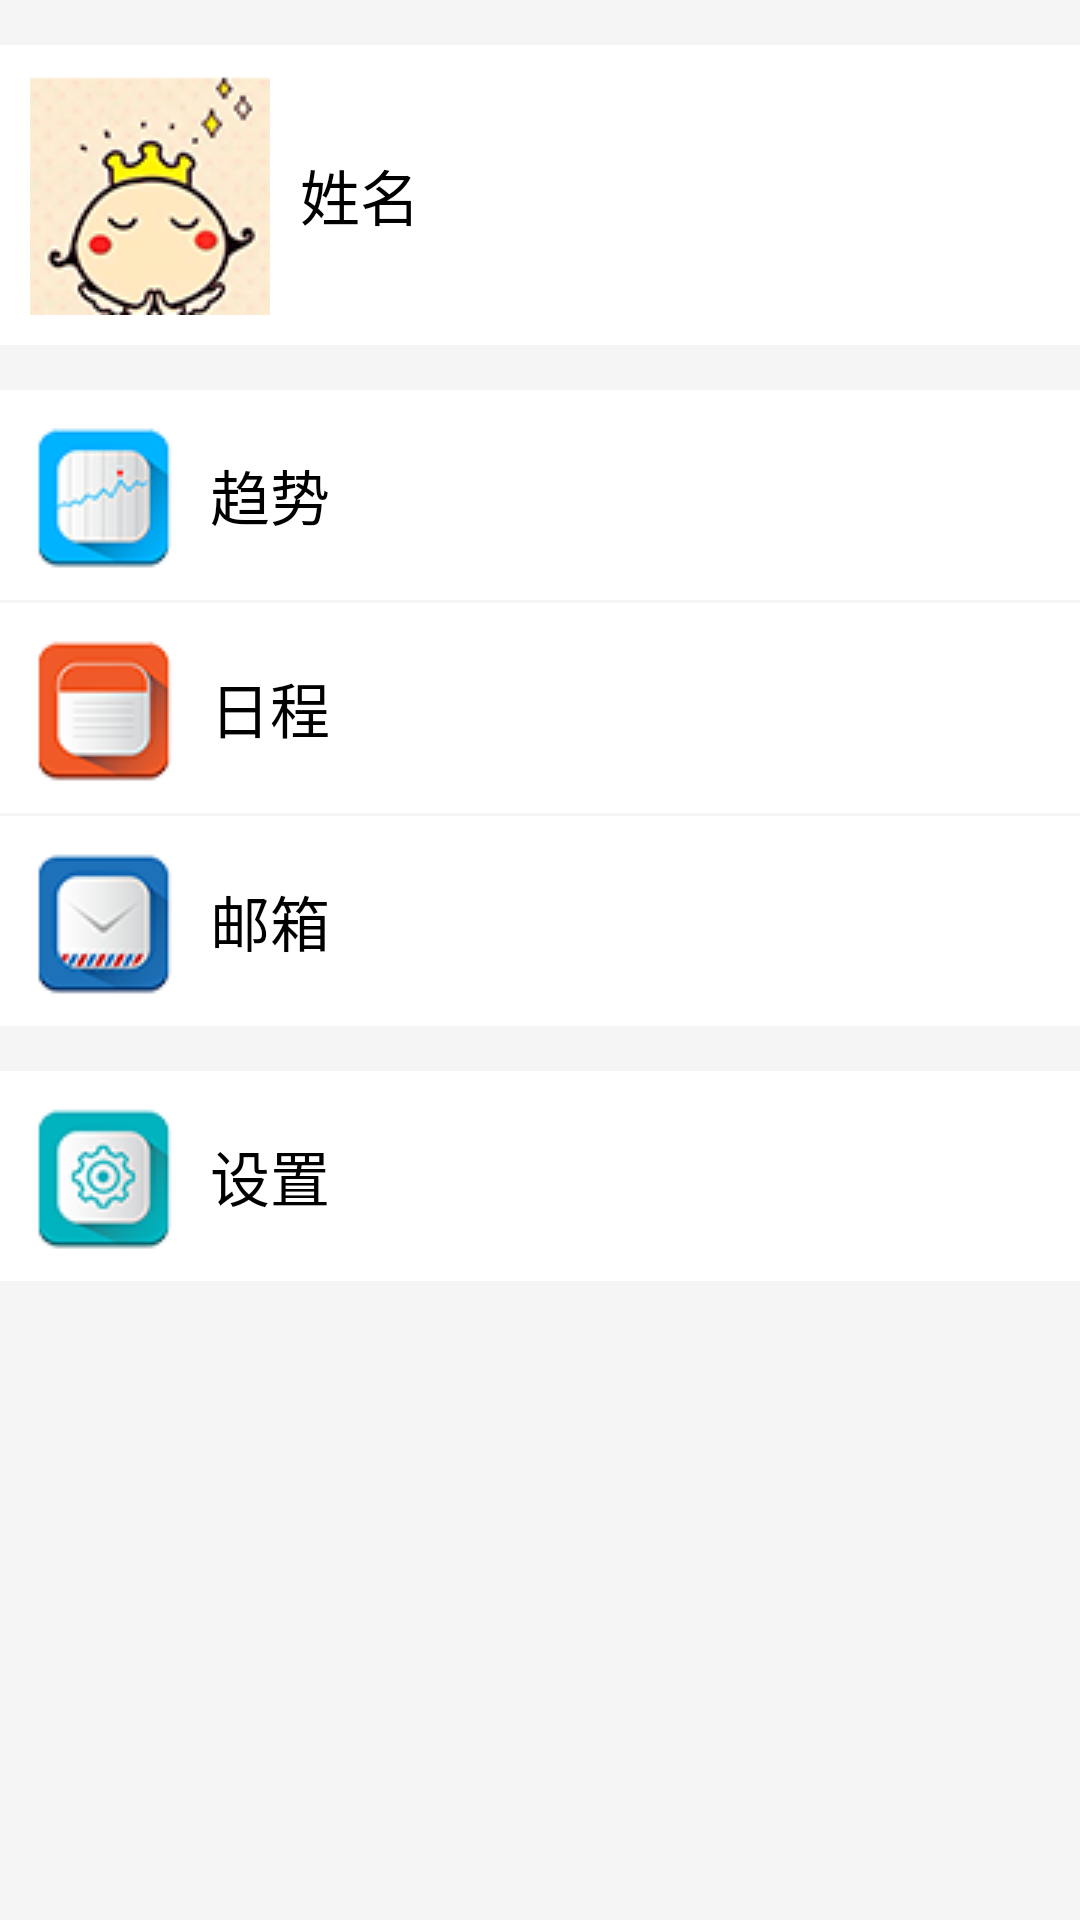

Android layout source for this screen:
<!-- AndroidManifest.xml: application theme AppTheme -->
<!-- res/layout/fragment_info.xml -->
<?xml version="1.0" encoding="utf-8"?>
<LinearLayout xmlns:android="http://schemas.android.com/apk/res/android"
    android:layout_width="match_parent"
    android:layout_height="match_parent"
    android:background="@color/WhiteSmoke"
    android:orientation="vertical">

    <LinearLayout
        android:id="@+id/user_info"
        android:layout_width="match_parent"
        android:layout_height="wrap_content"
        android:layout_marginTop="15dp"
        android:background="@drawable/bg_info_selector"
        android:clickable="true"
        android:orientation="horizontal">

        <ImageView
            android:id="@+id/info_touxiang"
            android:layout_width="wrap_content"
            android:layout_height="wrap_content"
            android:padding="10dp"
            android:src="@drawable/icon_1" />

        <TextView
            android:id="@+id/info_name"
            android:layout_width="match_parent"
            android:layout_height="wrap_content"
            android:layout_gravity="center"
            android:text="姓名"
            android:textColor="@color/black"
            android:textSize="20dp" />
    </LinearLayout>

    <LinearLayout
        android:layout_width="match_parent"
        android:layout_height="wrap_content"
        android:layout_marginTop="15dp"
        android:divider="@drawable/line_shape"
        android:orientation="vertical"
        android:showDividers="middle">

        <LinearLayout
            android:layout_width="match_parent"
            android:layout_height="wrap_content"
            android:background="@drawable/bg_info_selector"
            android:clickable="true"
            android:orientation="horizontal">

            <ImageView
                android:id="@+id/info_image_1"
                android:layout_width="wrap_content"
                android:layout_height="wrap_content"
                android:padding="10dp"
                android:src="@drawable/info_1" />

            <TextView
                android:id="@+id/info_text_1"
                android:layout_width="match_parent"
                android:layout_height="wrap_content"
                android:layout_gravity="center"
                android:text="趋势"
                android:textColor="@color/black"
                android:textSize="20dp" />
        </LinearLayout>

        <LinearLayout
            android:layout_width="match_parent"
            android:layout_height="wrap_content"
            android:background="@drawable/bg_info_selector"
            android:clickable="true"
            android:orientation="horizontal">

            <ImageView
                android:id="@+id/info_image_2"
                android:layout_width="wrap_content"
                android:layout_height="wrap_content"
                android:padding="10dp"
                android:src="@drawable/info_2" />

            <TextView
                android:id="@+id/info_text_2"
                android:layout_width="match_parent"
                android:layout_height="wrap_content"
                android:layout_gravity="center"
                android:text="日程"
                android:textColor="@color/black"
                android:textSize="20dp" />
        </LinearLayout>

        <LinearLayout
            android:layout_width="match_parent"
            android:layout_height="wrap_content"
            android:background="@drawable/bg_info_selector"
            android:clickable="true"
            android:orientation="horizontal">

            <ImageView
                android:id="@+id/info_image_3"
                android:layout_width="wrap_content"
                android:layout_height="wrap_content"
                android:padding="10dp"
                android:src="@drawable/info_3" />

            <TextView
                android:id="@+id/info_text_3"
                android:layout_width="match_parent"
                android:layout_height="wrap_content"
                android:layout_gravity="center"
                android:text="邮箱"
                android:textColor="@color/black"
                android:textSize="20dp" />
        </LinearLayout>

    </LinearLayout>

    <LinearLayout
        android:layout_width="match_parent"
        android:layout_height="wrap_content"
        android:layout_marginTop="15dp"
        android:background="@drawable/bg_info_selector"
        android:clickable="true"
        android:orientation="horizontal">

        <ImageView
            android:id="@+id/info_image_4"
            android:layout_width="wrap_content"
            android:layout_height="wrap_content"
            android:padding="10dp"
            android:src="@drawable/info_4" />

        <TextView
            android:id="@+id/info_text_4"
            android:layout_width="match_parent"
            android:layout_height="wrap_content"
            android:layout_gravity="center"
            android:text="设置"
            android:textColor="@color/black"
            android:textSize="20dp" />
    </LinearLayout>


</LinearLayout>
<!-- resources referenced by this layout -->
<resources>
  <color name="WhiteSmoke">#F5F5F5</color>
  <color name="black">#000000</color>
  <!-- drawable bg_info_selector (drawable) -->
  <?xml version="1.0" encoding="utf-8"?>
  <selector xmlns:android="http://schemas.android.com/apk/res/android">
      <item android:state_focused="true" android:drawable="@color/LightGray"/>
      <item android:state_pressed="true" android:drawable="@color/LightGray" />
      <item android:drawable="@color/white"/>
  </selector>
  <!-- drawable icon_1: png bitmap (drawable, 16335 bytes) -->
  <!-- drawable info_1: png bitmap (drawable, 5552 bytes) -->
  <!-- drawable info_2: png bitmap (drawable, 5756 bytes) -->
  <!-- drawable info_3: png bitmap (drawable, 6143 bytes) -->
  <!-- drawable info_4: png bitmap (drawable, 6463 bytes) -->
  <!-- drawable line_shape (drawable) -->
  <?xml version="1.0" encoding="utf-8"?>
  <shape xmlns:android="http://schemas.android.com/apk/res/android">
      <solid android:color="@color/gray" />
      <size android:height="1dp" />
      <stroke
          android:width="1dp"
          android:color="@color/line" />
  </shape>
  <style name="AppTheme" parent="AppTheme.Base">
          <item name="tabView">@style/MyTabView</item>
      </style>
  <color name="LightGray">#D3D3D3</color>
  <color name="white">#FFFFFF</color>
  <color name="gray">#808080</color>
  <color name="line">#ffd3dde6</color>
  <style name="AppTheme.Base" parent="Theme.AppCompat">
          <item name="windowActionBar">false</item>
          <item name="windowNoTitle">true</item>
      </style>
  <style name="MyTabView" parent="TabView">
          <item name="iconWidth">28dp</item>
          <item name="iconHeight">28dp</item>
      </style>
</resources>
